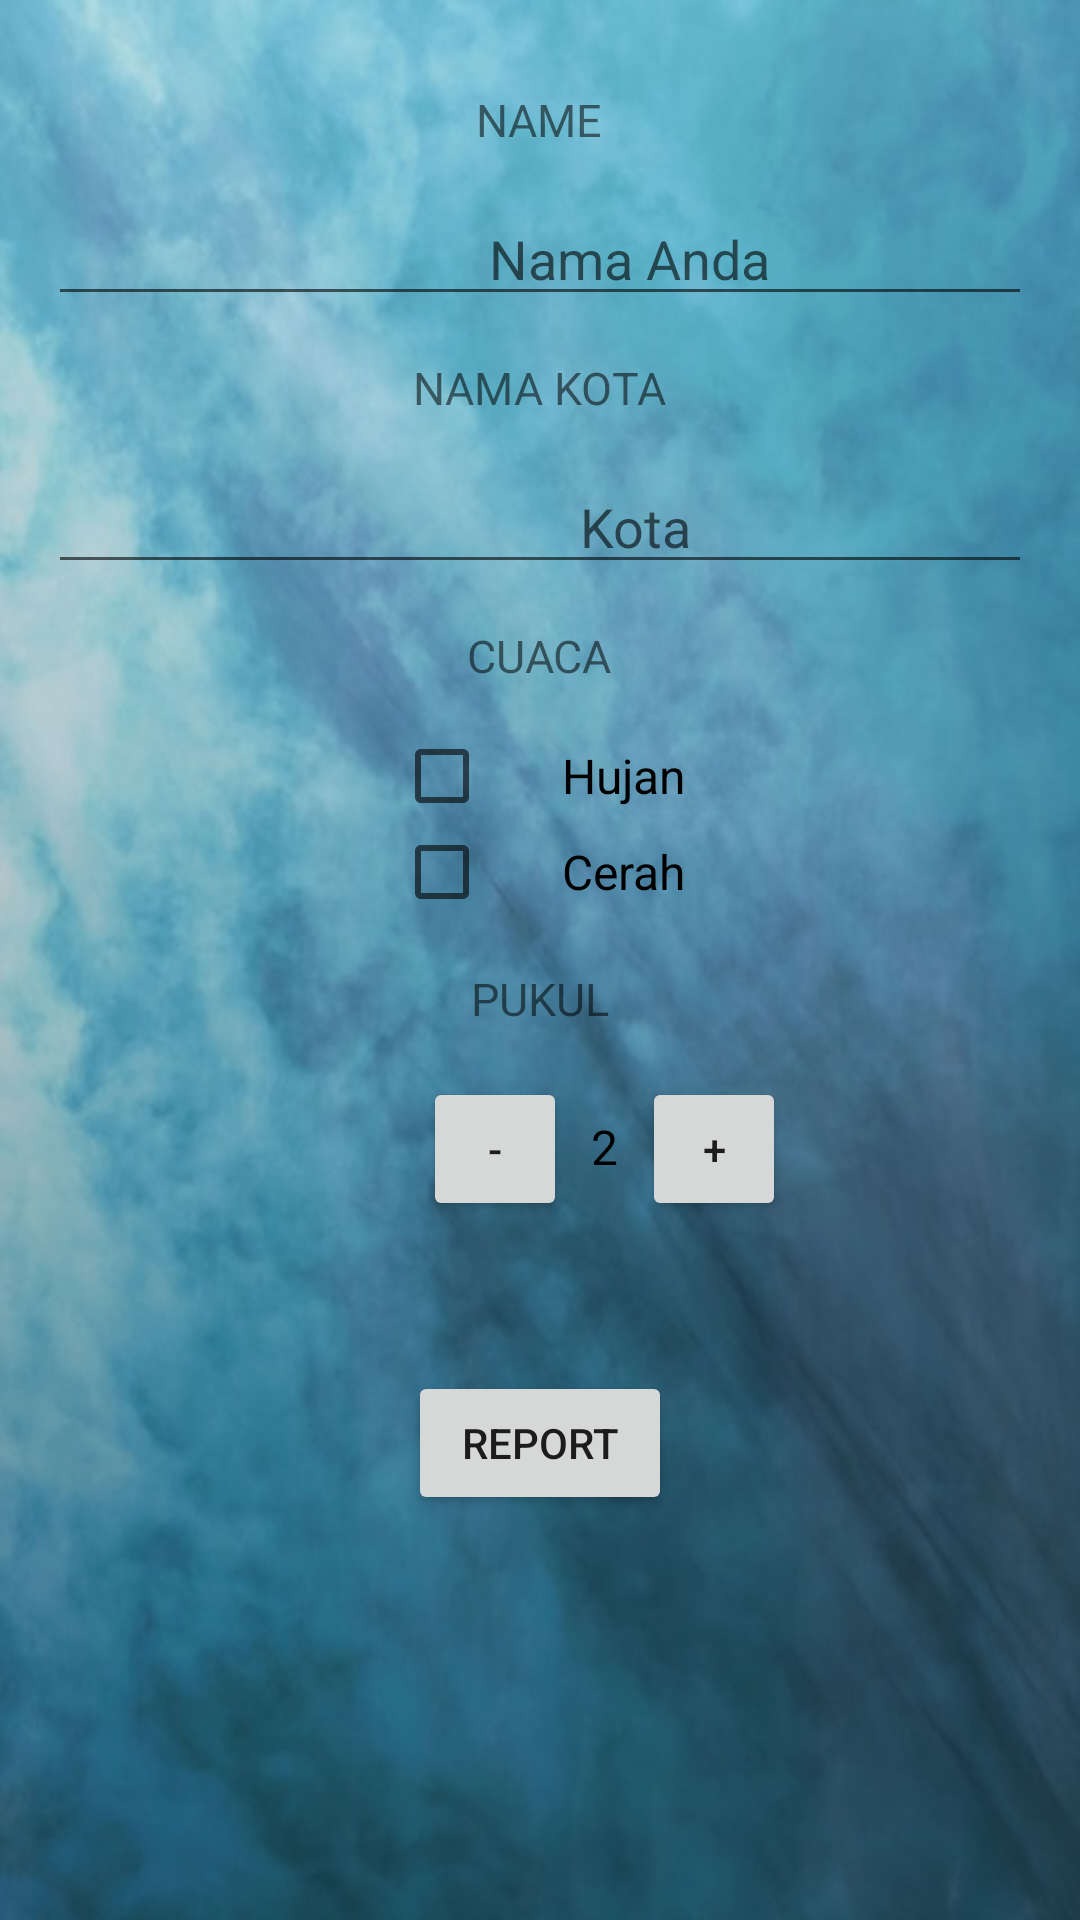

Write the Android layout XML for this screen, with the resource values it uses.
<!-- AndroidManifest.xml: application theme AppTheme -->
<!-- res/layout/just_java.xml -->
<?xml version="1.0" encoding="utf-8"?>
<ScrollView
    xmlns:android="http://schemas.android.com/apk/res/android"
    xmlns:app="http://schemas.android.com/apk/res-auto"
    xmlns:tools="http://schemas.android.com/tools"
    android:layout_width="match_parent"
    android:layout_height="match_parent"
    android:background="@drawable/bg"
    tools:context="com.example.almiraapp.justJava" >

    <LinearLayout
        android:layout_width="match_parent"
        android:layout_height="match_parent"
        android:paddingBottom="16dp"
        android:paddingLeft="16dp"
        android:paddingRight="16dp"
        android:paddingTop="16dp"
        android:orientation="vertical">

        <TextView
            style="@style/HeaderTextStyle"
            android:layout_gravity="center"
            android:text="@string/Name" />

        <EditText
            android:id="@+id/name_field"
            android:layout_width="match_parent"
            android:layout_height="wrap_content"
            android:hint="                                 Nama Anda"
            android:inputType="textCapWords" />

        <TextView
            style="@style/HeaderTextStyle"
            android:layout_gravity="center"
            android:text="Nama Kota" />

        <EditText
            android:id="@+id/name_information"
            android:layout_width="match_parent"
            android:layout_height="wrap_content"
            android:layout_gravity="center"
            android:hint="                                        Kota"
            android:inputType="textCapWords"/>

        <TextView
            style="@style/HeaderTextStyle"
            android:layout_gravity="center"
            android:text="Cuaca" />

        <CheckBox
            android:id="@+id/Hujan_checkbox"
            android:layout_width="wrap_content"
            android:layout_height="wrap_content"
            android:layout_gravity="center"
            android:paddingLeft="24dp"
            android:text="Hujan"
            android:textSize="16sp" />

        <CheckBox
            android:id="@+id/Cerah_checkbox"
            android:layout_width="wrap_content"
            android:layout_height="wrap_content"
            android:layout_gravity="center"
            android:paddingLeft="24dp"
            android:text="Cerah"
            android:textSize="16sp" />

        <TextView
            android:layout_width="wrap_content"
            android:layout_height="wrap_content"
            android:layout_marginTop="16dp"
            android:layout_marginBottom="16dp"
            android:text="Pukul"
            android:layout_gravity="center"
            style="@style/HeaderTextStyle" />

        <LinearLayout
            android:layout_width="wrap_content"
            android:layout_height="wrap_content"
            android:layout_marginLeft="125dp"
            android:orientation="horizontal">

            <Button
                android:id="@+id/button_decrement"
                android:layout_height="48dp"
                android:layout_width="48dp"
                android:text="-"
                android:onClick="decrement"/>

            <TextView
                android:id="@+id/quantity_text_view"
                android:layout_width="wrap_content"
                android:layout_height="wrap_content"
                android:paddingLeft="8dp"
                android:paddingRight="8dp"
                android:text="@string/initial_scale_value"
                android:textSize="16sp"
                android:textColor="@android:color/black"/>

            <Button
                android:id="@+id/button_increment"
                android:layout_height="48dp"
                android:layout_width="48dp"
                android:text="+"
                android:onClick="increment"/>

        </LinearLayout>


        <Button
            android:id="@+id/button_id"
            android:layout_width="wrap_content"
            android:layout_height="wrap_content"
            android:layout_marginTop="50dp"
            android:onClick="submitOrder"
            android:layout_gravity="center"
            android:text="Report" />

    </LinearLayout>
</ScrollView>
<!-- resources referenced by this layout -->
<resources>
  <!-- drawable bg: png bitmap (drawable, 44005 bytes) -->
  <string name="Name">Name</string>
  <string name="initial_scale_value">2</string>
  <style name="HeaderTextStyle">
          <item name="android:layout_width">wrap_content</item>
          <item name="android:layout_height">48dp</item>
          <item name="android:gravity">center_vertical</item>
          <item name="android:textAllCaps">true</item>
          <item name="android:textSize">15sp</item>
      </style>
  <style name="AppTheme" parent="Theme.AppCompat.Light.DarkActionBar">
          
          <item name="colorPrimary">@color/colorPrimary</item>
          <item name="colorPrimaryDark">@color/colorPrimaryDark</item>
          <item name="colorAccent">@color/colorAccent</item>
      </style>
  <color name="colorPrimary">#008577</color>
  <color name="colorPrimaryDark">#00574B</color>
  <color name="colorAccent">#D81B60</color>
</resources>
